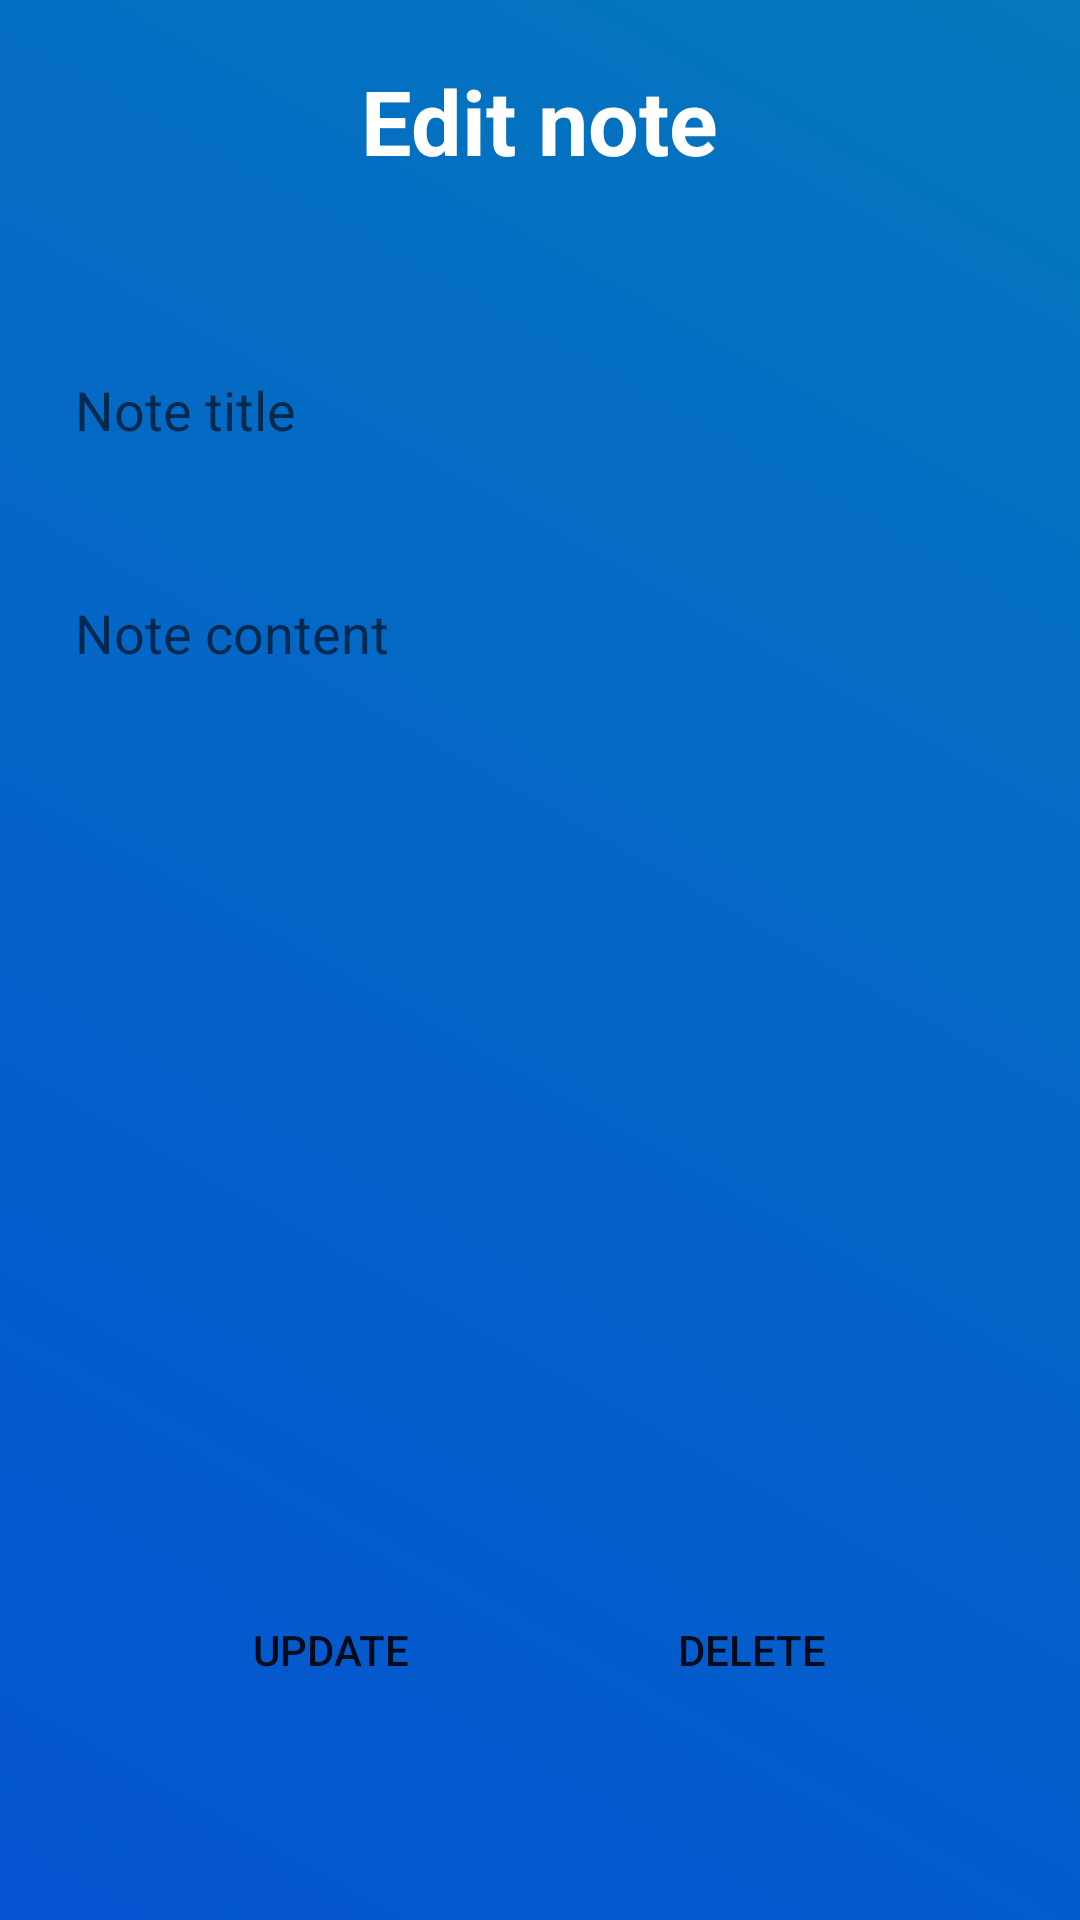

The Android layout XML behind this screen, and the referenced resources:
<!-- AndroidManifest.xml: activity theme Nobar -->
<!-- res/layout/activity_edit_note.xml -->
<?xml version="1.0" encoding="utf-8"?>
<android.support.constraint.ConstraintLayout xmlns:android="http://schemas.android.com/apk/res/android"
    xmlns:app="http://schemas.android.com/apk/res-auto"
    xmlns:tools="http://schemas.android.com/tools"
    android:layout_width="match_parent"
    android:layout_height="match_parent"
    tools:context=".EditNoteActivity">

    <LinearLayout
        android:layout_width="match_parent"
        android:layout_height="match_parent"
        android:orientation="vertical"
        android:background="@drawable/gradient_bg">

        <TextView
            android:layout_width="wrap_content"
            android:layout_height="wrap_content"
            android:textColor="@color/white"
            android:textSize="30dp"
            android:textStyle="bold"
            android:layout_gravity="center"
            android:layout_margin="20dp"
            android:text="Edit note"/>

        <TextView
            android:id="@+id/editNote_msg_TV"
            android:layout_width="wrap_content"
            android:layout_height="wrap_content"
            android:textColor="@color/green"
            android:layout_gravity="center"/>

        <EditText
            android:id="@+id/titleET"
            android:layout_width="match_parent"
            android:layout_height="wrap_content"
            android:hint="Note title"
            android:inputType="text"
            android:background="@drawable/border_radius"
            android:padding="15dp"
            android:layout_margin="10dp"
            />

        <EditText
            android:id="@+id/contentET"
            android:layout_width="match_parent"
            android:layout_height="wrap_content"
            android:hint="Note content"
            android:inputType="textMultiLine"
            android:lines="4"
            android:gravity="top|left"
            android:background="@drawable/border_radius"
            android:padding="15dp"
            android:layout_margin="10dp"
            />

        <ImageView
            android:id="@+id/noteIV"
            android:layout_width="200dp"
            android:layout_height="200dp"
            android:layout_gravity="center" />

        <LinearLayout
            android:layout_width="match_parent"
            android:layout_height="wrap_content"
            android:gravity="center"
            android:layout_marginTop="15dp">

            <Button
                android:layout_width="wrap_content"
                android:layout_height="wrap_content"
                android:text="Update"
                android:layout_gravity="center"
                android:paddingHorizontal="40dp"
                android:layout_marginHorizontal="5dp"
                android:background="@drawable/border_radius"
                android:onClick="updateNoteBtn_handle"/>

            <Button
                android:layout_width="wrap_content"
                android:layout_height="wrap_content"
                android:text="Delete"
                android:layout_gravity="center"
                android:paddingHorizontal="40dp"
                android:layout_marginHorizontal="5dp"
                android:background="@drawable/border_radius"
                android:onClick="deleteNoteBtn_handle"/>

        </LinearLayout>

    </LinearLayout>

</android.support.constraint.ConstraintLayout>
<!-- resources referenced by this layout -->
<resources>
  <color name="green">#00ff00</color>
  <color name="white">#fff</color>
  <!-- drawable gradient_bg (drawable) -->
  <?xml version="1.0" encoding="utf-8"?>
  <selector xmlns:android="http://schemas.android.com/apk/res/android">
      <item>
          <shape>
              <gradient
                  android:angle="45"
                  android:startColor="#0453d1"
                  android:endColor="#0477bd"
                  />
          </shape>
      </item>
  </selector>
  <style name="Nobar" parent="Theme.AppCompat.Light.NoActionBar">
          
          <item name="colorPrimary">@color/colorPrimary</item>
          <item name="colorPrimaryDark">@color/colorPrimaryDark</item>
          <item name="colorAccent">@color/colorAccent</item>
      </style>
  <color name="colorPrimary">#0488d1</color>
  <color name="colorPrimaryDark">#0477bd</color>
  <color name="colorAccent">#0488d1</color>
</resources>
